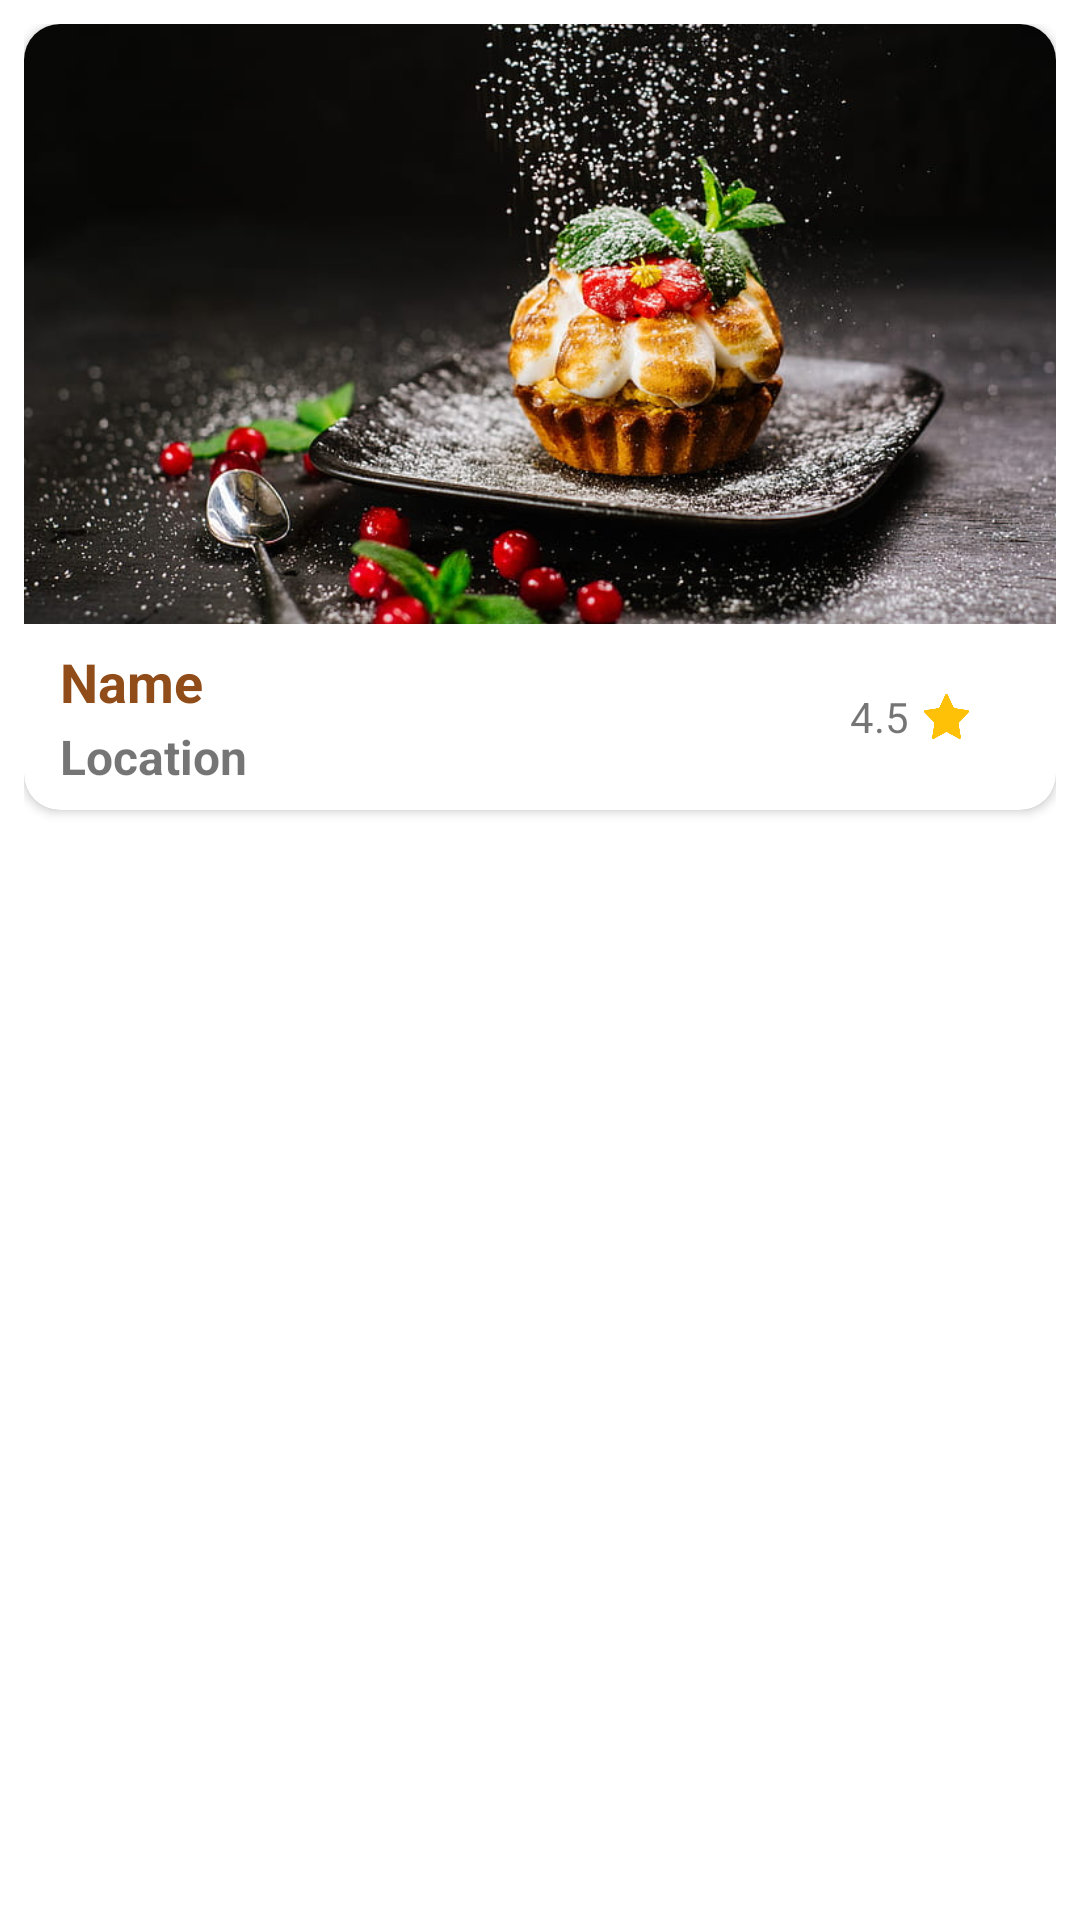

Produce the Android XML layout that renders to this screen, including the resource entries it uses.
<!-- AndroidManifest.xml: application theme Theme.TrainFood -->
<!-- res/layout/raw_restaurants.xml -->
<?xml version="1.0" encoding="utf-8"?>
<LinearLayout xmlns:android="http://schemas.android.com/apk/res/android"
    android:layout_width="wrap_content"
    android:layout_height="wrap_content"
    xmlns:app="http://schemas.android.com/apk/res-auto"
    android:padding="8dp">


    <androidx.cardview.widget.CardView
        android:id="@+id/card_restaurant"
        android:layout_width="match_parent"
        android:layout_height="wrap_content"
        app:cardCornerRadius="12dp">

       <LinearLayout
           android:layout_width="match_parent"
           android:layout_height="match_parent"
           android:orientation="vertical">

           <ImageView
               android:id="@+id/restImageView"
               android:layout_width="350dp"
               android:layout_height="200dp"
               android:src="@drawable/food"
               android:scaleType="centerCrop" />

         <LinearLayout
             android:layout_width="match_parent"
             android:layout_height="wrap_content"
             android:weightSum="2"
             android:orientation="horizontal">

             <LinearLayout
                 android:layout_width="match_parent"
                 android:layout_height="wrap_content"
                 android:padding="2dp"
                 android:layout_weight="0.4"
                 android:layout_marginLeft="10dp"
                 android:layout_marginBottom="5dp"
                 android:orientation="vertical">

                 <TextView
                     android:id="@+id/restNameTextView"
                     android:layout_width="match_parent"
                     android:layout_height="wrap_content"
                     android:text="Name"
                     android:textStyle="bold"
                     android:textSize="18dp"
                     android:textColor="@color/brown"
                     android:layout_marginTop="5dp" />

                 <TextView
                     android:id="@+id/restLocationTextView"
                     android:layout_width="match_parent"
                     android:layout_height="wrap_content"
                     android:text="Location"
                     android:textStyle="bold"
                     android:textSize="16dp"
                     android:layout_marginTop="2dp" />

             </LinearLayout>

             <LinearLayout
                 android:layout_width="match_parent"
                 android:layout_height="wrap_content"
                  android:layout_weight="1.6"
                 android:layout_gravity="center"
                 android:orientation="horizontal">

                 <TextView
                     android:id="@+id/restRatingTextView"
                     android:layout_width="wrap_content"
                     android:layout_height="wrap_content"
                     android:text="4.5" />

                 <ImageView
                     android:layout_width="15dp"
                     android:layout_height="15dp"
                     android:layout_gravity="center"
                     android:layout_marginLeft="5dp"
                     android:src="@drawable/star" />
             </LinearLayout>

         </LinearLayout>
       </LinearLayout>

    </androidx.cardview.widget.CardView>



</LinearLayout>
<!-- resources referenced by this layout -->
<resources>
  <color name="brown">#914D19</color>
  <!-- drawable food: jpg bitmap (drawable, 86036 bytes) -->
  <!-- drawable star: png bitmap (drawable, 11857 bytes) -->
  <style name="Theme.TrainFood" parent="Theme.MaterialComponents.Light.NoActionBar">
          
          <item name="colorPrimary">@color/brown</item>
          <item name="colorPrimaryVariant">@color/brown</item>
          <item name="colorOnPrimary">@color/white</item>
          
          <item name="colorSecondary">@color/teal_200</item>
          <item name="colorSecondaryVariant">@color/teal_700</item>
          <item name="colorOnSecondary">@color/black</item>
          
          <item name="android:statusBarColor">?attr/colorPrimaryVariant</item>
          
      </style>
  <color name="white">#FFFFFFFF</color>
  <color name="teal_200">#FF03DAC5</color>
  <color name="teal_700">#FF018786</color>
  <color name="black">#FF000000</color>
</resources>
